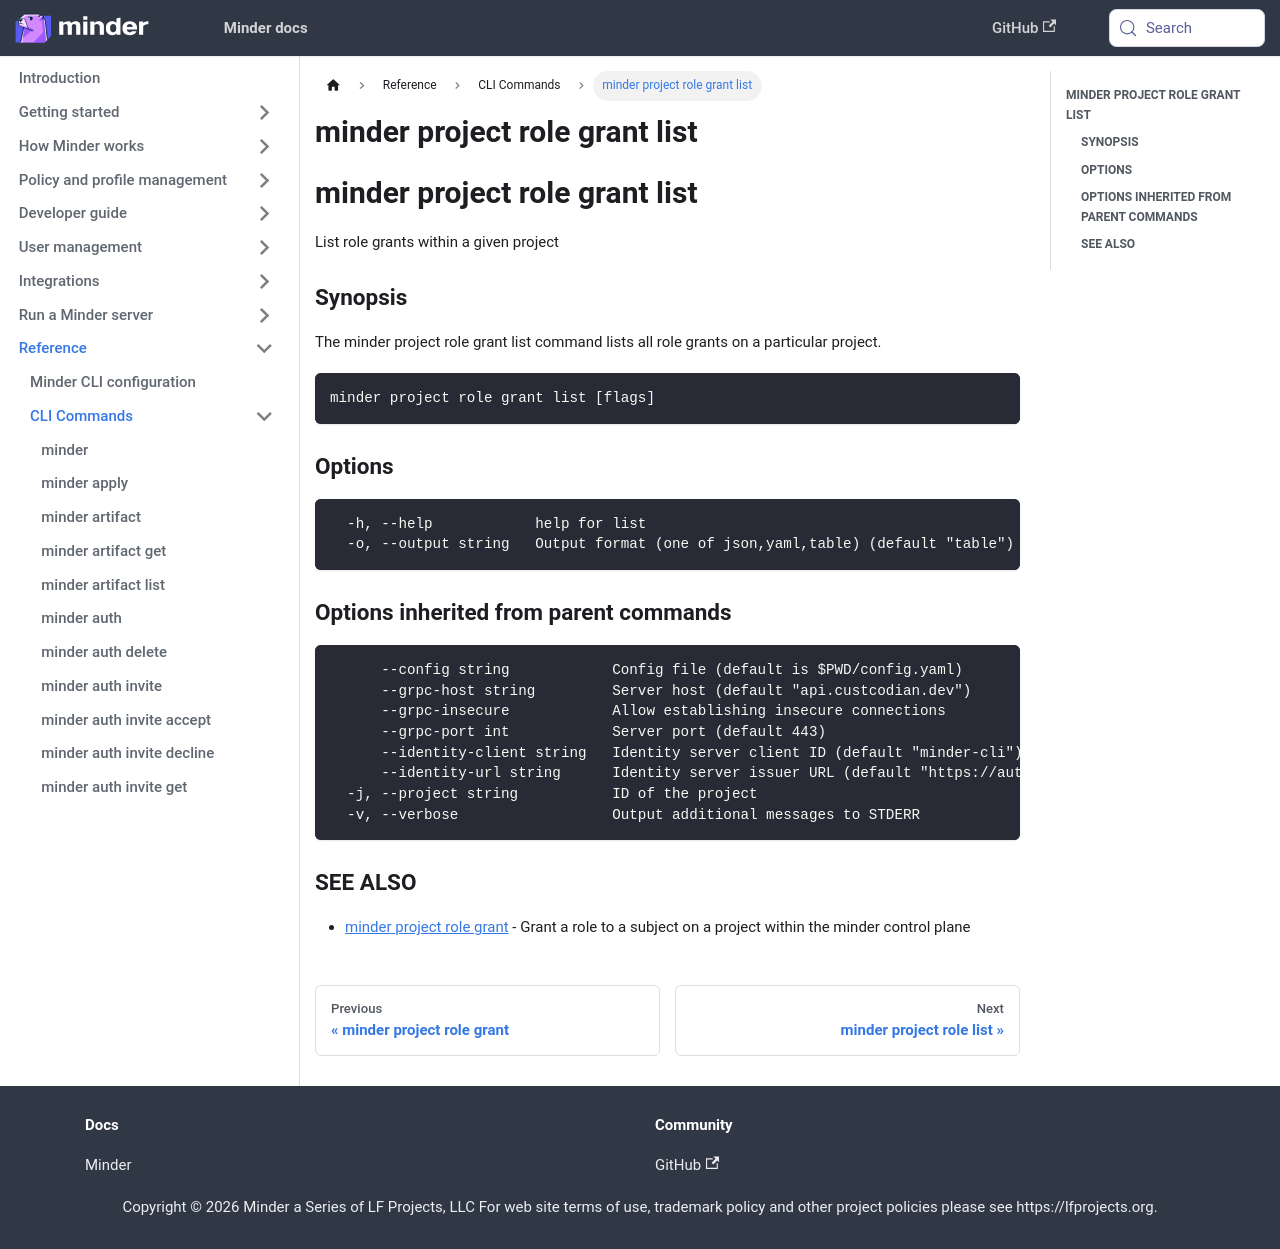

repository: mindersec/minder · page: ref/cli/minder_project_role_grant_list.html · generator: docusaurus

---
title: minder project role grant list
---
## minder project role grant list

List role grants within a given project

### Synopsis

The minder project role grant list command lists all role grants
on a particular project.

```
minder project role grant list [flags]
```

### Options

```
  -h, --help            help for list
  -o, --output string   Output format (one of json,yaml,table) (default "table")
```

### Options inherited from parent commands

```
      --config string            Config file (default is $PWD/config.yaml)
      --grpc-host string         Server host (default "api.custcodian.dev")
      --grpc-insecure            Allow establishing insecure connections
      --grpc-port int            Server port (default 443)
      --identity-client string   Identity server client ID (default "minder-cli")
      --identity-url string      Identity server issuer URL (default "https://auth.custcodian.dev")
  -j, --project string           ID of the project
  -v, --verbose                  Output additional messages to STDERR
```

### SEE ALSO

* [minder project role grant](minder_project_role_grant.md)	 - Grant a role to a subject on a project within the minder control plane
